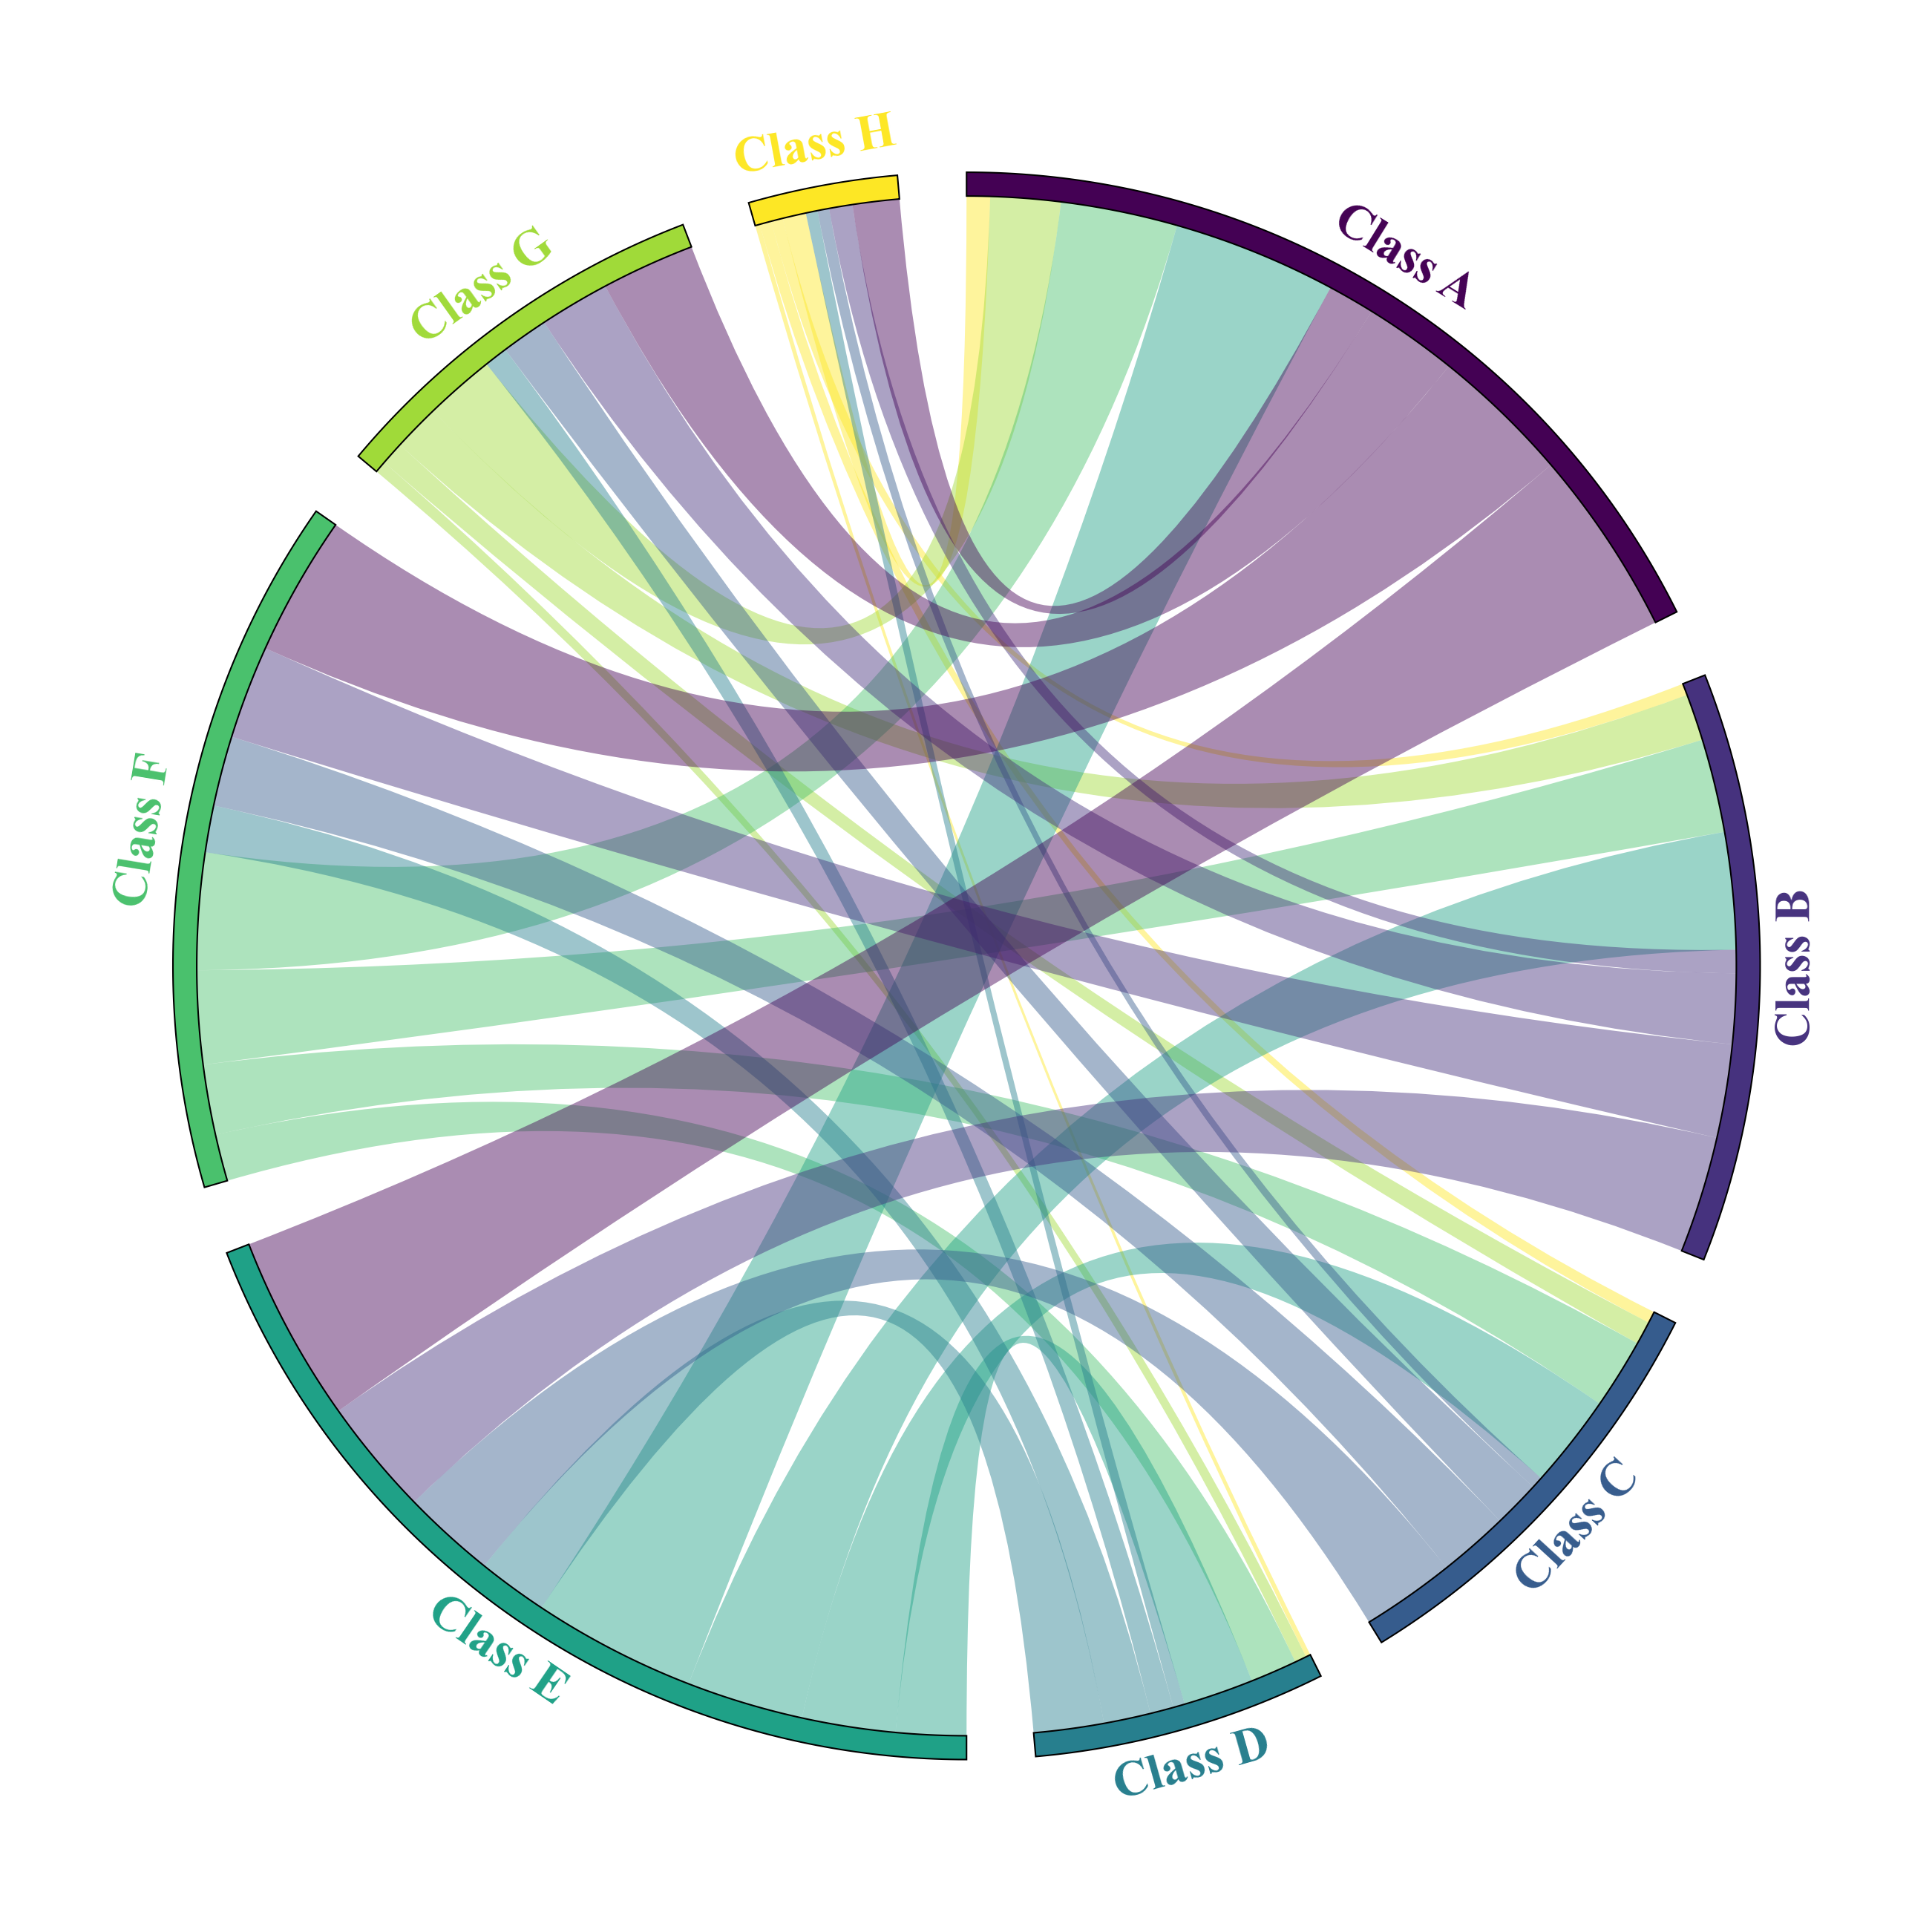

Source code (Python):
import pandas as pd
import numpy as np
from pycirclize import Circos
import matplotlib.pyplot as plt

# ==========================================
# 1. 准备数据与全局设置
# ==========================================
# 强制清空画板 (防止旧图残留)
plt.clf()
plt.close('all')

# 设置全局字体
plt.rcParams['font.family'] = 'Times New Roman'
plt.rcParams['font.sans-serif'] = ['Times New Roman']

# 数据标签
labels = [
    "Class A", "Class B",
    "Class C", "Class D",
    "Class E", "Class F",
    "Class G", "Class H"
]

# 矩阵数据
matrix_data = [
    #  A   B   C   D  |  E   F   G   H
    [  0,  0,  0,  0,   80, 60, 40, 20 ], # A 只连 E-H
    [  0,  0,  0,  0,   50, 40, 30, 10 ], # B 只连 E-H
    [  0,  0,  0,  0,   40, 30, 20,  5 ], # C 只连 E-H
    [  0,  0,  0,  0,   30, 20, 10,  5 ], # D 只连 E-H
    # ----------------------------------
    [ 70, 50, 40, 30,    0,  0,  0,  0 ], # E 回连 A-D
    [ 50, 40, 30, 20,    0,  0,  0,  0 ], # F 回连 A-D
    [ 30, 20, 10,  5,    0,  0,  0,  0 ], # G 回连 A-D
    [ 10,  5,  5,  2,    0,  0,  0,  0 ]  # H 回连 A-D
]

df = pd.DataFrame(matrix_data, index=labels, columns=labels)

# ==========================================
# 2. 生成颜色字典
# ==========================================
cmap = plt.get_cmap("viridis")
colors = [cmap(i) for i in np.linspace(0, 1, len(labels))]
sector_colors = dict(zip(labels, colors))
"""
其他配色方案：viridis
学术论文经典风 (tab10 或 tab20)：颜色区分度极高，每个类别颜色完全不一样，非常适合分类明确的数据。
强对比热力风 (magma 或 inferno)：深黑色到亮橙/黄色的渐变，视觉冲击力极强，背景如果是深色会非常酷炫。
清新柔和风 (Pastel1 或 Set3)：颜色很淡，像马卡龙色，看起来不累眼。
极简复古风 (RdBu 或 Spectral)：红蓝渐变或彩虹光谱，非常经典。
"""

# ==========================================
# 3. 核心对象初始化 (核武器级修复)
# ==========================================
print("正在初始化数据 (强制隐藏默认标签)...")

circos = Circos.initialize_from_matrix(
    df,
    space=5,  # space=5 此参数为圆环间距离
    cmap=sector_colors,
    link_kws=dict(ec="none", lw=0, alpha=0.45),
    # ec：边框颜色，lw：边框粗细；alpha：边框透明度

    # 【核心修改点】
    # 1. visible=False: 告诉 matplotlib 这个文字元素不要渲染
    # 2. color="none": 即使渲染了，也是透明的
    # 这样绝对不可能再显示出来了
    label_kws=dict(visible=False, color="none"),

    # 同样隐藏刻度
    ticks_interval=None
)

# ==========================================
# 4. 手动添加定制标签
# ==========================================
for sector in circos.sectors:
    # 获取颜色
    label_color = sector_colors[sector.name]

    # 手动添加我们想要的彩色标签
    sector.text(
        sector.name,
        r=102,  # 距离圆心距离
        size=16,  # 字号
        color=label_color,  # 颜色 (与圆环一致)
        fontweight="bold"  # 加粗
    )

# ==========================================
# 5. 执行绘图并保存
# ==========================================
print("正在绘图...")
fig = circos.plotfig(dpi=300)

output_file = "01.png"
fig.savefig(output_file, dpi=300, bbox_inches="tight")

print(f"成功！已生成只有彩色标签的完美图: {output_file}")
# plt.show()
